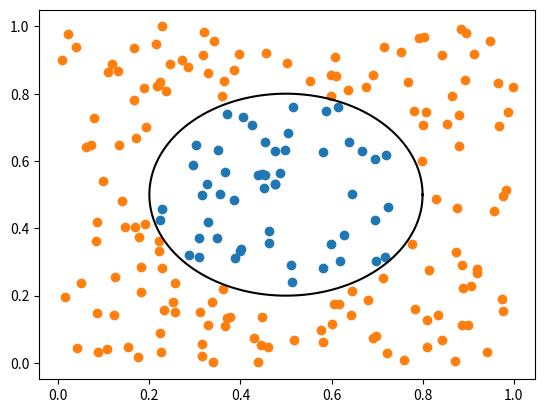

The script that saved this image:
import numpy as np
import random as rd

############## Pour des datasets déja existant

#import pandas as pd
#from pydataset import data

# df = data('titanic')
# https://github.com/iamaziz/PyDataset


############# Ecriture dans un fichier .txt

def write(X,Y,K,name):
    n, p = np.shape(X)
    with open("../data/" + name, 'w') as f:
        f.write("X = [")
        for i in range(n):
            for j in range(p):
                f.write(str(X[i,j])+" ")
            if i != (n-1):
                f.write("; ")
        f.write("]\n")
        f.write("Y = [")
        for i in range(n-1):
            f.write(str(Y[i])+", ")
        f.write(str(Y[i])+"]\n")
        f.write("K = "+str(K))

############
def read_wine():
    y = []
    x = []
    with open("../data/unformatted/wine.data", 'r') as f:
        l = f.readline()
        while len(l) > 0:
            y.append(int(l[0]))
            commas = [1]
            for i in range(2,len(l)):
                if l[i] == ",":
                    commas.append(i)
            commas.append(len(l)-1)
            x.append([])
            for i in range(len(commas)-1):
                string = l[commas[i]+1:commas[i+1]]
                if "." in string:
                    x[-1].append(float(string))
                else:
                    x[-1].append(int(string))
            l = f.readline()

    x = np.array(x)
    for j in range(np.shape(x)[1]):
        x_min = np.min(x[:,j])
        x_max = np.max(x[:,j])
        for i in range(np.shape(x)[0]):
            x[i,j] = (x[i,j]-x_min)/(x_max-x_min)
    write(x,y,3,"wine.txt")

def give_wine():
    y = []
    x = []
    with open("../data/unformatted/wine.data", 'r') as f:
        l = f.readline()
        while len(l) > 0:
            y.append(int(l[0]))
            commas = [1]
            for i in range(2,len(l)):
                if l[i] == ",":
                    commas.append(i)
            commas.append(len(l)-1)
            x.append([])
            for i in range(len(commas)-1):
                string = l[commas[i]+1:commas[i+1]]
                if "." in string:
                    x[-1].append(float(string))
                else:
                    x[-1].append(int(string))
            l = f.readline()

    x = np.array(x)
    for j in range(np.shape(x)[1]):
        x_min = np.min(x[:,j])
        x_max = np.max(x[:,j])
        for i in range(np.shape(x)[0]):
            x[i,j] = (x[i,j]-x_min)/(x_max-x_min)
    return(x,y)
            
def read_blood_donation():
    y = []
    x = []
    with open("../data/unformatted/transfusion.data", 'r') as f:
        l = f.readline()
        l = f.readline()
        while len(l) > 0:
            commas = []
            for i in range(len(l)):
                if l[i] == ",":
                    commas.append(i)
            commas.append(len(l)-1)
            x.append([])
            for i in range(len(commas)-1):
                x[-1].append(float(l[commas[i]+1:commas[i+1]]))
                if i == len(commas)-2:
                    y.append(int(l[commas[i]+1:commas[i+1]])+1)
            l = f.readline()

    x = np.array(x)
    for j in range(np.shape(x)[1]):
        x_min = np.min(x[:,j])
        x_max = np.max(x[:,j])
        for i in range(np.shape(x)[0]):
            x[i,j] = (x[i,j]-x_min)/(x_max-x_min)
    write(x,y,2,"blood_donation.txt")

    
def read_breast_cancer():
    y = []
    x = []
    with open("../data/unformatted/breast-cancer-wisconsin.data", 'r') as f:
        l = f.readline()
        while len(l) > 0:
            commas = []
            for i in range(len(l)):
                if l[i] == ",":
                    commas.append(i)
            commas.append(len(l)-1)
            x.append([])
            missing = False
            for i in range(1,len(commas)-1):
                string = l[commas[i]+1:commas[i+1]]
                if string == "?":
                    missing = True
                    break
                else :
                    x[-1].append(float(string))
                    if i == len(commas)-2:
                        y.append(int(string)//2)
            if missing:
                x.pop()
            l = f.readline()

    x = np.array(x)
    for j in range(np.shape(x)[1]):
        x_min = np.min(x[:,j])
        x_max = np.max(x[:,j])
        for i in range(np.shape(x)[0]):
            x[i,j] = (x[i,j]-x_min)/(x_max-x_min)
    write(x,y,2,"breast_cancer.txt")
    
def read_haberman():
    y = []
    x = []
    with open("../data/unformatted/haberman.data", 'r') as f:
        l = f.readline()
        while len(l) > 0:
            commas = []
            for i in range(len(l)):
                if l[i] == ",":
                    commas.append(i)
            commas.append(len(l)-1)
            x.append([])
            missing = False
            for i in range(len(commas)-1):
                string = l[commas[i]+1:commas[i+1]]
                if string == "?":
                    missing = True
                    break
                else :
                    x[-1].append(float(string))
                    if i == len(commas)-2:
                        y.append(int(string))
            if missing:
                x.pop()
            l = f.readline()

    x = np.array(x)
    for j in range(np.shape(x)[1]):
        x_min = np.min(x[:,j])
        x_max = np.max(x[:,j])
        for i in range(np.shape(x)[0]):
            x[i,j] = (x[i,j]-x_min)/(x_max-x_min)
    write(x,y,2,"haberman.txt")
    
def read_dermatology():
    y = []
    x = []
    with open("../data/unformatted/dermatology.data", 'r') as f:
        l = f.readline()
        while len(l) > 0:
            commas = []
            for i in range(len(l)):
                if l[i] == ",":
                    commas.append(i)
            commas.append(len(l)-1)
            x.append([])
            missing = False
            for i in range(len(commas)-1):
                string = l[commas[i]+1:commas[i+1]]
                if string == "?":
                    missing = True
                    break
                else :
                    x[-1].append(float(string))
                    if i == len(commas)-2:
                        y.append(int(string))
            if missing:
                x.pop()
            l = f.readline()

    x = np.array(x)
    for j in range(np.shape(x)[1]):
        x_min = np.min(x[:,j])
        x_max = np.max(x[:,j])
        for i in range(np.shape(x)[0]):
            x[i,j] = (x[i,j]-x_min)/(x_max-x_min)
    write(x,y,6,"dermatology.txt")
    
def read_german():
    y = []
    x = []
    with open("../data/unformatted/german-num.data", 'r') as f:
        l = f.readline()
        while len(l) > 0:
            spaces = []
            space_before = False
            for i in range(len(l)):
                if l[i] == " " and not space_before:
                    spaces.append(i)
                    space_before = True
                elif l[i] != " ":
                    space_before = False
                else:
                    space_before = True
            spaces.pop()
            spaces.append(len(l)-1)
            x.append([])
            missing = False
            for i in range(len(spaces)-1):
                string = l[spaces[i]+1:spaces[i+1]]
                if string == "?":
                    missing = True
                    break
                else :
                    x[-1].append(float(string))
                    if i == len(spaces)-2:
                        y.append(int(string))
            if missing:
                x.pop()
            l = f.readline()

    x = np.array(x)
    for j in range(np.shape(x)[1]):
        x_min = np.min(x[:,j])
        x_max = np.max(x[:,j])
        for i in range(np.shape(x)[0]):
            x[i,j] = (x[i,j]-x_min)/(x_max-x_min)
    write(x,y,6,"german.txt")

def read_seeds():
    y = []
    x = []
    with open("../data/unformatted/seeds_dataset.txt", 'r') as f:
        l = f.readline()
        while len(l) > 0:
            spaces = []
            for i in range(len(l)):
                if l[i] == "\t":
                    spaces.append(i)
            spaces.append(len(l)-1)
            x.append([])
            missing = False
            for i in range(len(spaces)-1):
                string = l[spaces[i]+1:spaces[i+1]]
                if string == "?":
                    missing = True
                    break
                else :
                    x[-1].append(float(string))
                    if i == len(spaces)-2:
                        y.append(int(string))
            if missing:
                x.pop()
            l = f.readline()

    x = np.array(x)
    for j in range(np.shape(x)[1]):
        x_min = np.min(x[:,j])
        x_max = np.max(x[:,j])
        for i in range(np.shape(x)[0]):
            x[i,j] = (x[i,j]-x_min)/(x_max-x_min)
    write(x,y,3,"seeds.txt")

############
import matplotlib.pyplot as plt
from mpl_toolkits.mplot3d import Axes3D
# col = ['royalblue','limegreen','gold','orange','red','hotpink']

def creation_dataset(n,p,K):
    X = np.zeros((n,p))
    Y = []
    for i in range(n):
        Y.append(rd.randrange(1,K+1))
        for j in range(p):
            X[i,j] = rd.random()
    return X,Y

def visu_2D(X,Y,K):
    n, p = np.shape(X)
    if p != 2 :
        print("p doit être égal à 2")
    else:
        new_X = [np.zeros((Y.count(k),p)) for k in range(1,K+1)]
        fill = [0 for k in range(K)]
        for i in range(n):
            k = Y[i]-1
            for j in range(p):
                new_X[k][fill[k],j] = X[i,j]
            fill[k] += 1
        for k in range(K):
            plt.scatter(new_X[k][:,0],new_X[k][:,1])
    plt.show()

# X,Y = creation_dataset(20,2,4)
# visu_2D(X,Y,4)

def creation_cercle(n,cx,cy,r,epsilon):
    X = np.zeros((n,2))
    Y = []
    for i in range(n):
        hors_frontiere = False
        x = 0
        y = 0
        dist = 0
        while not hors_frontiere :
            x = rd.random()
            y = rd.random()
            dist = np.sqrt((cx-x)**2+(cy-y)**2)
            hors_frontiere = dist < r - epsilon or dist > r + epsilon
        if dist > r:
            Y.append(2)
        else:
            Y.append(1)
        X[i,0] = x
        X[i,1] = y
    return X,Y

def draw_circle(cx,cy,r):
    theta = np.linspace( 0 , 2 * np.pi , 150 )

    a = cx + r * np.cos( theta )
    b = cy + r * np.sin( theta )
  
    plt.plot( a, b, color = 'black')

plt.close()
X,Y = creation_cercle(200,0.5,0.5,0.3,0.01)
draw_circle(0.5,0.5,0.3)
visu_2D(X,Y,2)
